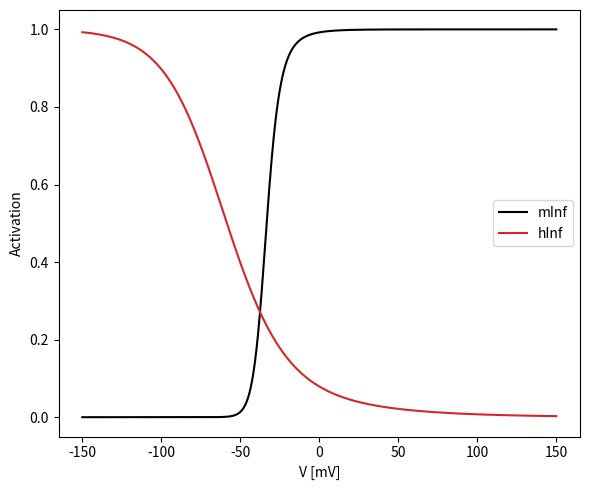
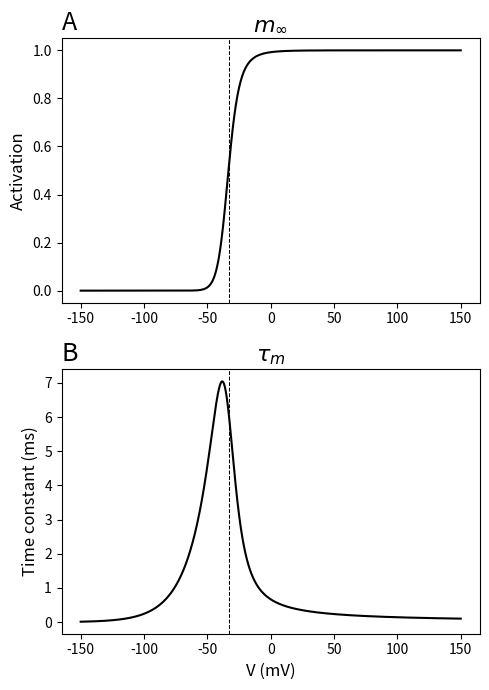
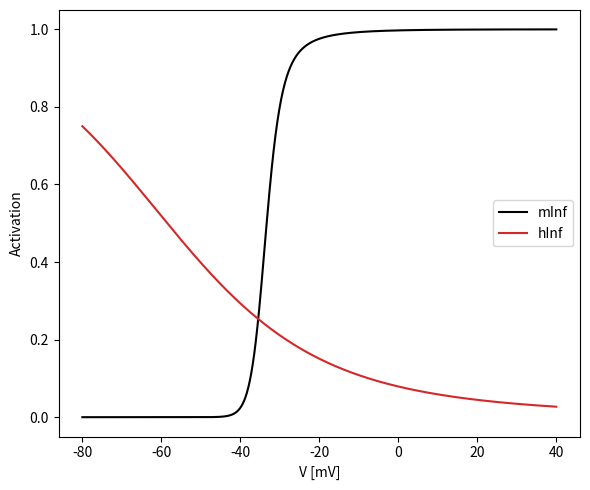

Recreate these plots in Python, in order.
import matplotlib.pyplot as plt
import numpy as np

# ... Should return mInf and hInf instead...
def mAlpha_graph(x,y):
    N = len(x)
    mAlpha = np.zeros(N)
    for i in range(N):
        xi = x[i]
        if abs(xi/y)<1e-6:
            mAlpha[i] = 0.055*y*(1-xi)/(2.*y) # ??? # Double check math notation in mod-files
        else:
            mAlpha[i] = 0.055*xi/(np.exp(xi/y)-1)
    return mAlpha

def mInf_graph(v,x,y):
    N = len(v)
    m0 = 0 # Not so sure about this one
    mInf   = np.zeros(N)
    mTau   = np.zeros(N)
    m      = np.zeros(N)
    for i in range(N):
        xi = x[i]
        if abs(xi/y)<1e-6:
            mAlpha = 0.055*y*(1-xi)/(2.*y) # ??? # Double check math notation in mod-files
        else:
            mAlpha = 0.055*xi/(np.exp(xi/y)-1)
        mBeta = 0.94*np.exp((-75-v[i])/17.)
        mInf[i] = mAlpha/(mAlpha+mBeta)
        mTau[i] = 1./(mAlpha+mBeta)
        if i==0:
            m[i]    = mInf[i]-(mInf[i]-m0)*np.exp(-300/mTau[i])
        else:
            m[i]    = mInf[i]-(mInf[i]-m[i-1])*np.exp(-300/mTau[i])
    return m, mInf, mTau

def hInf_graph(v):
    N = len(v)
    h0 = 0 # Really not sure about this one either...
    hInf   = np.zeros(N)
    hTau   = np.zeros(N)
    h      = np.zeros(N)
    for i in range(N):
        vi = v[i]
        hAlpha = 0.000457*np.exp(-(13+vi)/50.)
        hBeta = 0.0065/(np.exp(-(15+vi)/28.)+1)
        hInf[i] = hAlpha/(hAlpha+hBeta)
        hTau[i] = 1./(hAlpha+hBeta)
        if i==0:
            h[i]    = hInf[i]-(hInf[i]-h0)*np.exp(-300/hTau[i])
        else:
            h[i]    = hInf[i]-(hInf[i]-h[i-1])*np.exp(-300/hTau[i])
    return h, hInf, hTau

def relcond(m,h):
    N = len(m)
    cond = np.zeros(N)
    for i in range(N):
        cond[i] = m[i]*m[i]*h[i]
    return cond

vs = np.linspace(-150,150,1000)

xstandard = -27-vs
ystandard = 3.8
malpha_standard = mAlpha_graph(xstandard,ystandard)
m_standard, mInf_standard, mTau_standard = mInf_graph(vs,xstandard,ystandard)
h_standard, hInf_standard, hTau_standard = hInf_graph(vs)
relcond_standard = relcond(m_standard,h_standard)

Vhalf = 0
passedit = False
for i in range(len(mInf_standard)):
    if mInf_standard[i]>0.5 and passedit==False:
        Vhalf = vs[i]
        passedit=True # Should not need this, but nice to be safe
        break

print('max(mTau_standard):',max(mTau_standard),'; min(mTau_standard):',min(mTau_standard))
print('max(hTau_standard):',max(hTau_standard),'; min(hTau_standard):',min(hTau_standard))


xvp10 = -17-vs
xvm10 = -37-vs
yp1 = 4.8
ym1 = 2.8
m_vp10, mInf_vp10, mTau_vp10 = mInf_graph(vs,xvp10,ystandard)
m_vm10, mInf_vm10, mTau_vm10 = mInf_graph(vs,xvm10,ystandard)
m_yp1, mInf_yp1, mTau_yp1 = mInf_graph(vs,xstandard,yp1)
m_ym1, mInf_ym1, mTau_ym1 = mInf_graph(vs,xstandard,ym1)
relcond_vp10 = relcond(m_vp10,h_standard)
relcond_vm10 = relcond(m_vm10,h_standard)
relcond_yp1  = relcond(m_yp1,h_standard)
relcond_ym1  = relcond(m_ym1,h_standard)

'''
plt.figure(figsize=(6,5))
plt.plot(vs,relcond_standard,color='k',label='standard mAlpha')
plt.plot(vs,relcond_vp10,color='tab:red',label='vp10 mAlpha')
plt.plot(vs,relcond_vm10,color='tab:pink',label='vm10 mAlpha')
plt.plot(vs,relcond_yp1,color='darkblue',label='yp1 mAlpha')
plt.plot(vs,relcond_ym1,color='tab:blue',label='ym1 mAlpha')
plt.xlabel('V [mV]')
plt.ylabel(r'$\bar{g}/\bar{g}_{\mathregular{max}}$')
plt.legend(loc='upper right')
plt.tight_layout()
plt.show()
'''

plt.figure(figsize=(6,5))
plt.plot(vs,mInf_standard,color='k',label='mInf')
plt.plot(vs,hInf_standard,color='tab:red',label='hInf')
#plt.plot(vs,relcond_vm10,color='tab:pink',label='vm10 mAlpha')
#plt.plot(vs,relcond_yp1,color='darkblue',label='yp1 mAlpha')
#plt.plot(vs,relcond_ym1,color='tab:blue',label='ym1 mAlpha')
plt.xlabel('V [mV]')
plt.ylabel(r'Activation')
plt.legend(loc='center right')
plt.tight_layout()
plt.show()

fig, (ax1, ax2) = plt.subplots(2,1,figsize=(5,7),dpi=300)
ax1.plot(vs,mInf_standard,color='k')
ax1.axvline(x=Vhalf,color='k',linestyle='--',linewidth=0.75)
#ax1.set_xlabel('V (mV)')
ax1.set_ylabel(r'Activation',fontsize=12)
ax1.set_title(r'$m_\infty$',fontsize=16)
ax1.set_title('A', loc='left',fontsize=18)

ax2.plot(vs,mTau_standard,color='k')
ax2.axvline(x=Vhalf,color='k',linestyle='--',linewidth=0.75)
ax2.set_xlabel('V (mV)',fontsize=12)
ax2.set_ylabel(r'Time constant (ms)',fontsize=12)
ax2.set_title(r'$\tau_m$',fontsize=16)
ax2.set_title('B', loc='left',fontsize=18)

plt.tight_layout()
plt.savefig('CaHVA_activation_minf_mtau.png')
plt.show()

vs = np.linspace(-80,40,1000)

m_standard, mInf_standard, mTau = mInf_graph(vs,xstandard,ystandard)
h_standard, hInf_standard, hTau = hInf_graph(vs)

plt.figure(figsize=(6,5))
plt.plot(vs,mInf_standard,color='k',label='mInf')
plt.plot(vs,hInf_standard,color='tab:red',label='hInf')
#plt.plot(vs,relcond_vm10,color='tab:pink',label='vm10 mAlpha')
#plt.plot(vs,relcond_yp1,color='darkblue',label='yp1 mAlpha')
#plt.plot(vs,relcond_ym1,color='tab:blue',label='ym1 mAlpha')
plt.xlabel('V [mV]')
plt.ylabel(r'Activation')
plt.legend(loc='center right')
plt.tight_layout()
plt.show()
